The GitHub repository queirozPedro/Classificacao-de-Celulas-Medula-Ossea contains a labelled image folder "dataset" with 7 categories: BLA 0001 1000, EOS 0001 1000, LYT 0001 1000, MON 0001 1000, NGS 0001 1000, NIF 0001 1000, PMO 0001 1000. Examples follow, each with its label.

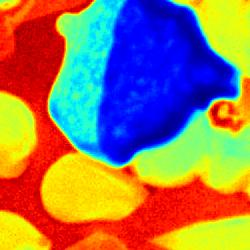
Label: BLA 0001 1000

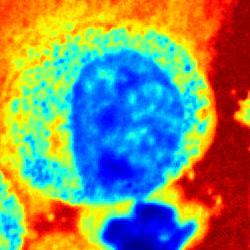
Label: PMO 0001 1000

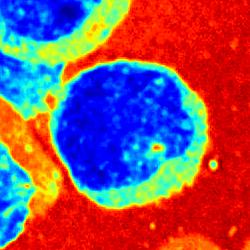
Label: MON 0001 1000

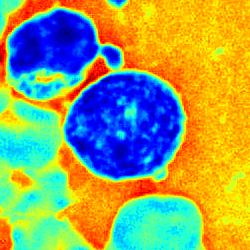
Label: LYT 0001 1000

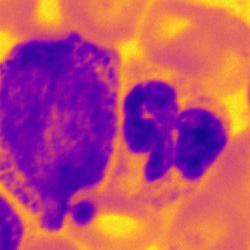
Label: NGS 0001 1000

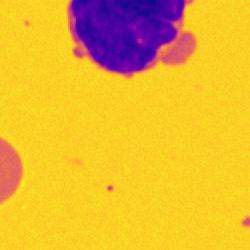
Label: NIF 0001 1000
